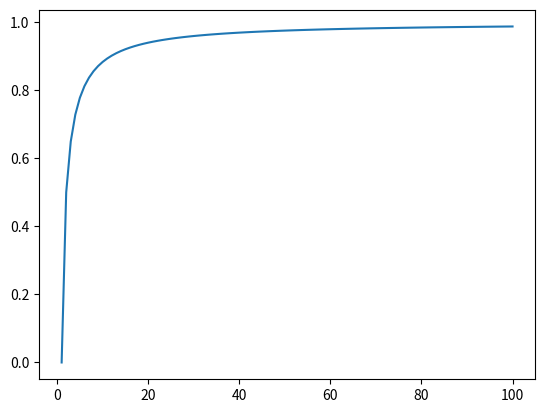

Here is the Python script that generated this plot:
# -*- coding: utf-8 -*-
"""
Created on Tue May 12 14:50:16 2020

[redacted]
"""

import numpy as np
import matplotlib.pyplot as plt

N=np.linspace(1,100,100)
y=np.cos(np.pi/(2*N))**N

plt.plot(N,y)
plt.show()